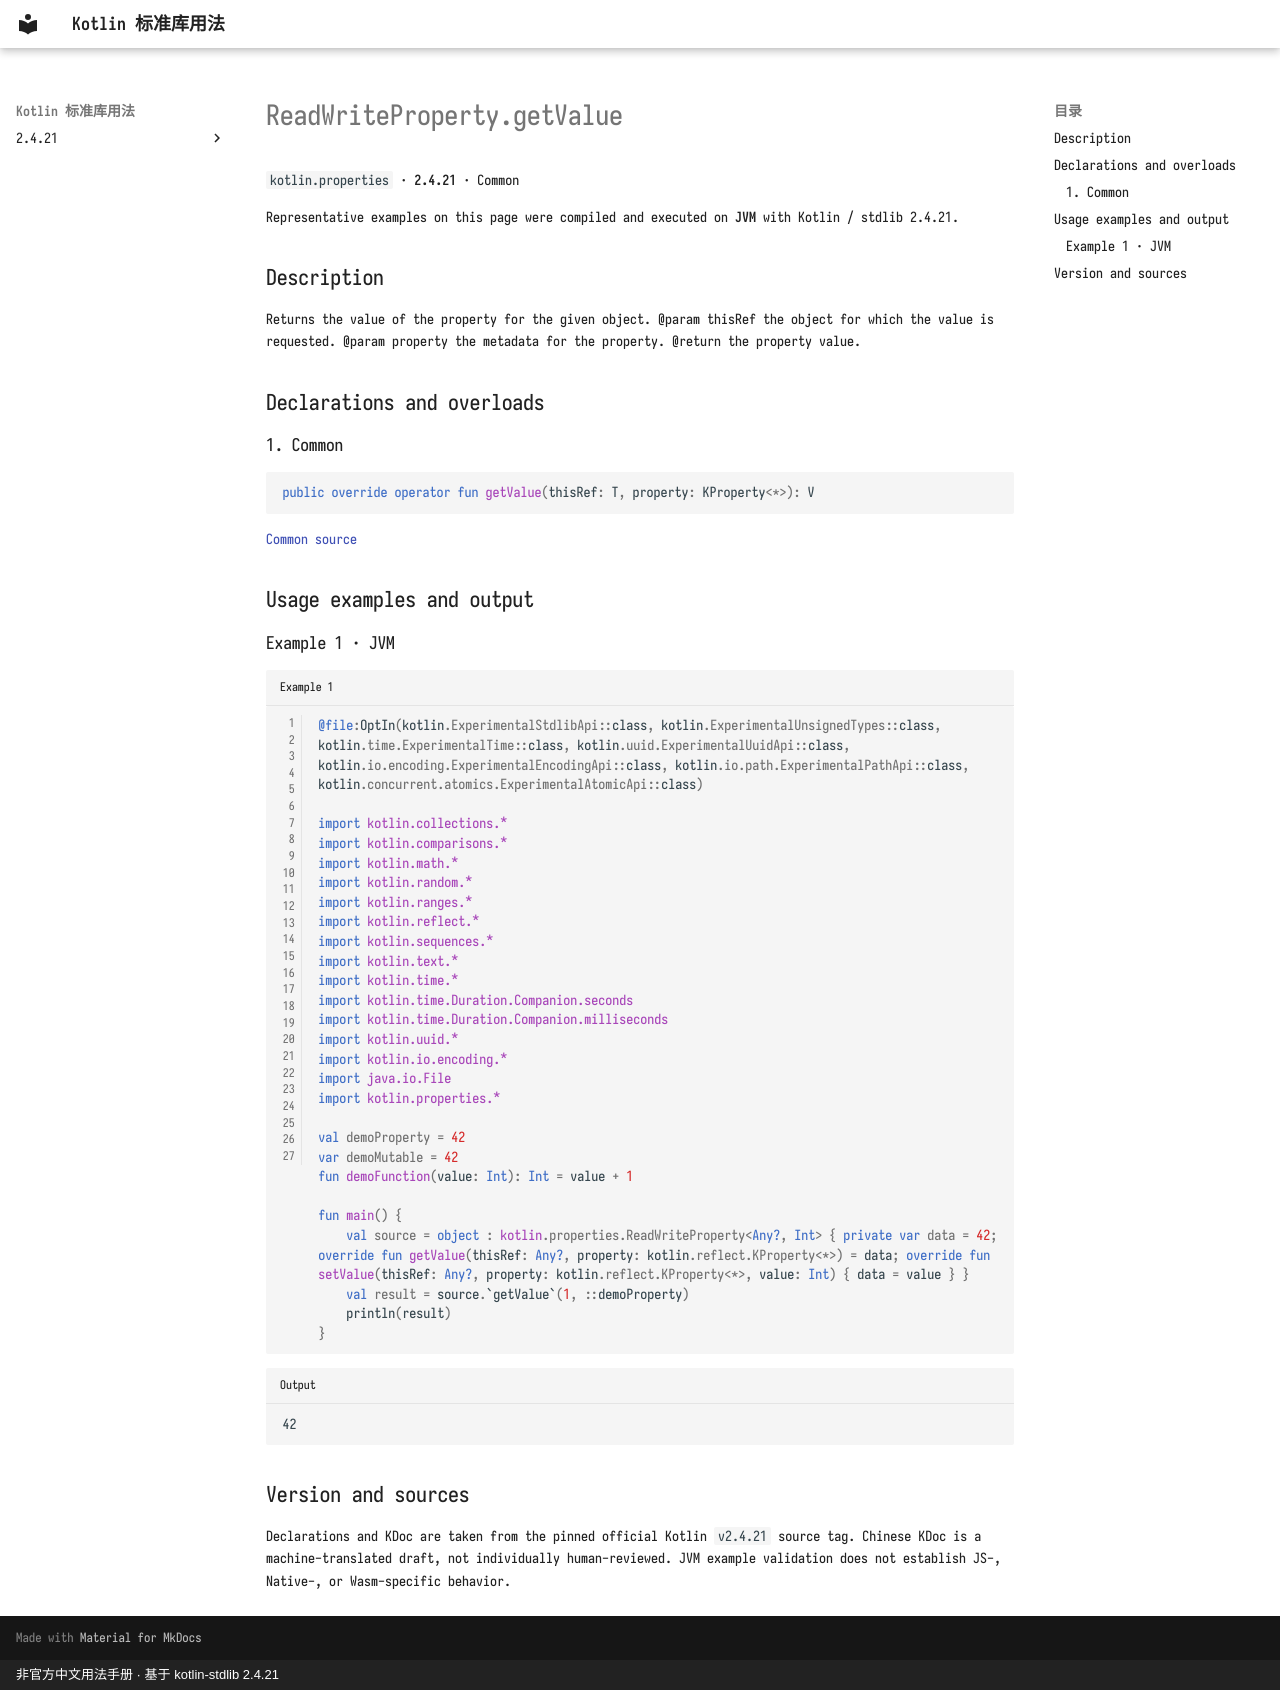

repository: oooooooko/kotlin-stdlib-docs · page: en/api/kotlin.properties/readwriteproperty-getvalue--63ce4b82/index.html · generator: mkdocs · copyright: 非官方中文用法手册 · 基于 kotlin-stdlib 2.4.21

# ReadWriteProperty.getValue

`kotlin.properties` · **2.4.21** · Common

Representative examples on this page were compiled and executed on **JVM** with Kotlin / stdlib 2.4.21.

## Description

Returns the value of the property for the given object.
@param thisRef the object for which the value is requested.
@param property the metadata for the property.
@return the property value.

## Declarations and overloads

### 1. Common

```kotlin
public override operator fun getValue(thisRef: T, property: KProperty<*>): V
```

[Common source](https://github.com/JetBrains/kotlin/blob/v2.4.21/libraries/stdlib/src/kotlin/properties/Interfaces.kt#L39)

## Usage examples and output

### Example 1 · JVM

```kotlin title="Example 1" linenums="1"
@file:OptIn(kotlin.ExperimentalStdlibApi::class, kotlin.ExperimentalUnsignedTypes::class, kotlin.time.ExperimentalTime::class, kotlin.uuid.ExperimentalUuidApi::class, kotlin.io.encoding.ExperimentalEncodingApi::class, kotlin.io.path.ExperimentalPathApi::class, kotlin.concurrent.atomics.ExperimentalAtomicApi::class)

import kotlin.collections.*
import kotlin.comparisons.*
import kotlin.math.*
import kotlin.random.*
import kotlin.ranges.*
import kotlin.reflect.*
import kotlin.sequences.*
import kotlin.text.*
import kotlin.time.*
import kotlin.time.Duration.Companion.seconds
import kotlin.time.Duration.Companion.milliseconds
import kotlin.uuid.*
import kotlin.io.encoding.*
import java.io.File
import kotlin.properties.*

val demoProperty = 42
var demoMutable = 42
fun demoFunction(value: Int): Int = value + 1

fun main() {
    val source = object : kotlin.properties.ReadWriteProperty<Any?, Int> { private var data = 42; override fun getValue(thisRef: Any?, property: kotlin.reflect.KProperty<*>) = data; override fun setValue(thisRef: Any?, property: kotlin.reflect.KProperty<*>, value: Int) { data = value } }
    val result = source.`getValue`(1, ::demoProperty)
    println(result)
}
```

```text title="Output"
42
```

## Version and sources

Declarations and KDoc are taken from the pinned official Kotlin `v2.4.21` source tag. Chinese KDoc is a machine-translated draft, not individually human-reviewed. JVM example validation does not establish JS-, Native-, or Wasm-specific behavior.
